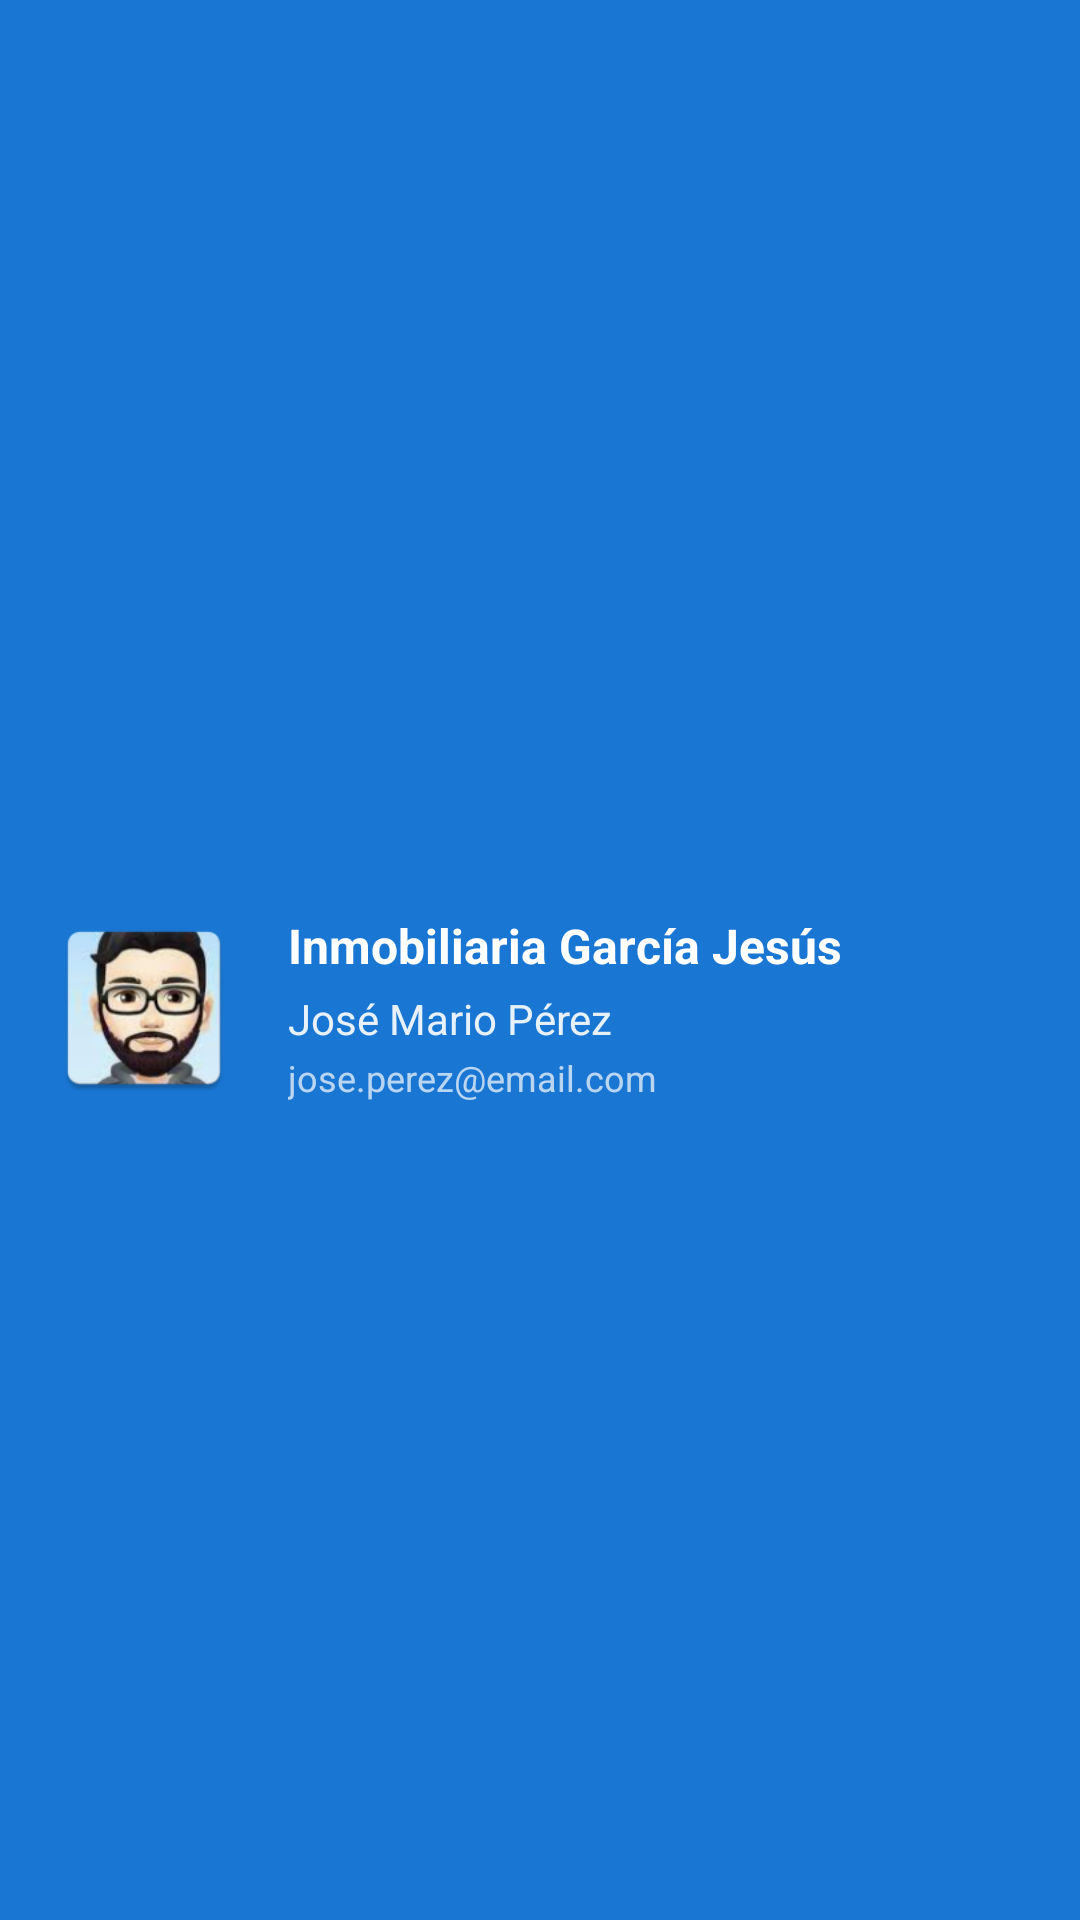

Layout XML and referenced resources for this Android screen:
<!-- AndroidManifest.xml: application theme Theme.LABIII_2025_InmobiliariaGarciaJesus -->
<!-- res/layout/nav_header_main.xml -->
<?xml version="1.0" encoding="utf-8"?>
<LinearLayout xmlns:android="http://schemas.android.com/apk/res/android"
    xmlns:app="http://schemas.android.com/apk/res-auto"
    android:layout_width="match_parent"
    android:layout_height="wrap_content"
    android:minHeight="176dp"
    android:background="?attr/colorPrimary"
    android:orientation="horizontal"
    android:paddingStart="16dp"
    android:paddingEnd="16dp"
    android:paddingTop="48dp"
    android:paddingBottom="16dp"
    android:gravity="center_vertical"
    android:theme="@style/ThemeOverlay.AppCompat.Dark"
    android:fitsSystemWindows="true">

    
    <com.google.android.material.imageview.ShapeableImageView
        android:id="@+id/avatar1"
        android:layout_width="64dp"
        android:layout_height="64dp"
        android:contentDescription="@string/nav_header_desc"
        android:scaleType="centerCrop"
        app:srcCompat="@mipmap/ic_avatar1"
        app:shapeAppearanceOverlay="@style/roundedImageViewRounded"
        android:layout_marginEnd="16dp" />

    
    <LinearLayout
        android:layout_width="0dp"
        android:layout_height="wrap_content"
        android:layout_weight="1"
        android:orientation="vertical">

        <TextView
            android:layout_width="match_parent"
            android:layout_height="wrap_content"
            android:text="Inmobiliaria García Jesús"
            android:textAppearance="@style/TextAppearance.AppCompat.Body1"
            android:textColor="@color/white"
            android:textSize="16sp"
            android:textStyle="bold" />

        <TextView
            android:layout_width="match_parent"
            android:layout_height="wrap_content"
            android:layout_marginTop="4dp"
            android:text="José Mario Pérez"
            android:textColor="@color/white"
            android:textSize="14sp"
            android:alpha="0.9" />

        <TextView
            android:id="@+id/textView"
            android:layout_width="wrap_content"
            android:layout_height="wrap_content"
            android:layout_marginTop="2dp"
            android:text="jose.perez@email.com"
            android:textColor="@color/white"
            android:textSize="12sp"
            android:alpha="0.7" />

    </LinearLayout>

</LinearLayout>
<!-- resources referenced by this layout -->
<resources>
  <color name="white">#FFFFFFFF</color>
  <!-- mipmap ic_avatar1: webp bitmap (mipmap-hdpi, 5772 bytes) -->
  <string name="nav_header_desc">Navigation header</string>
  <style name="Theme.LABIII_2025_InmobiliariaGarciaJesus" parent="Base.Theme.LABIII_2025_InmobiliariaGarciaJesus" />
  <style name="Base.Theme.LABIII_2025_InmobiliariaGarciaJesus" parent="Theme.Material3.DayNight.NoActionBar">
          
          <item name="colorPrimary">@color/primary_light</item>
          <item name="colorPrimaryVariant">@color/primary_variant_light</item>
          <item name="colorSecondary">@color/secondary_light</item>
          
          
          <item name="android:colorBackground">@color/background_light</item>
          <item name="colorSurface">@color/surface_light</item>
          
          
          <item name="colorOnPrimary">@color/on_primary_light</item>
          <item name="colorOnBackground">@color/on_background_light</item>
          <item name="colorOnSurface">@color/on_surface_light</item>
          
          
          <item name="android:statusBarColor">@color/primary_light</item>
          <item name="android:windowLightStatusBar">false</item>
          
          
          <item name="android:navigationBarColor">@color/surface_light</item>
      </style>
  <color name="primary_light">#1976D2</color>
  <color name="primary_variant_light">#1565C0</color>
  <color name="secondary_light">#0288D1</color>
  <color name="background_light">#FAFAFA</color>
  <color name="surface_light">#FFFFFF</color>
  <color name="on_primary_light">#FFFFFF</color>
  <color name="on_background_light">#212121</color>
  <color name="on_surface_light">#212121</color>
</resources>
